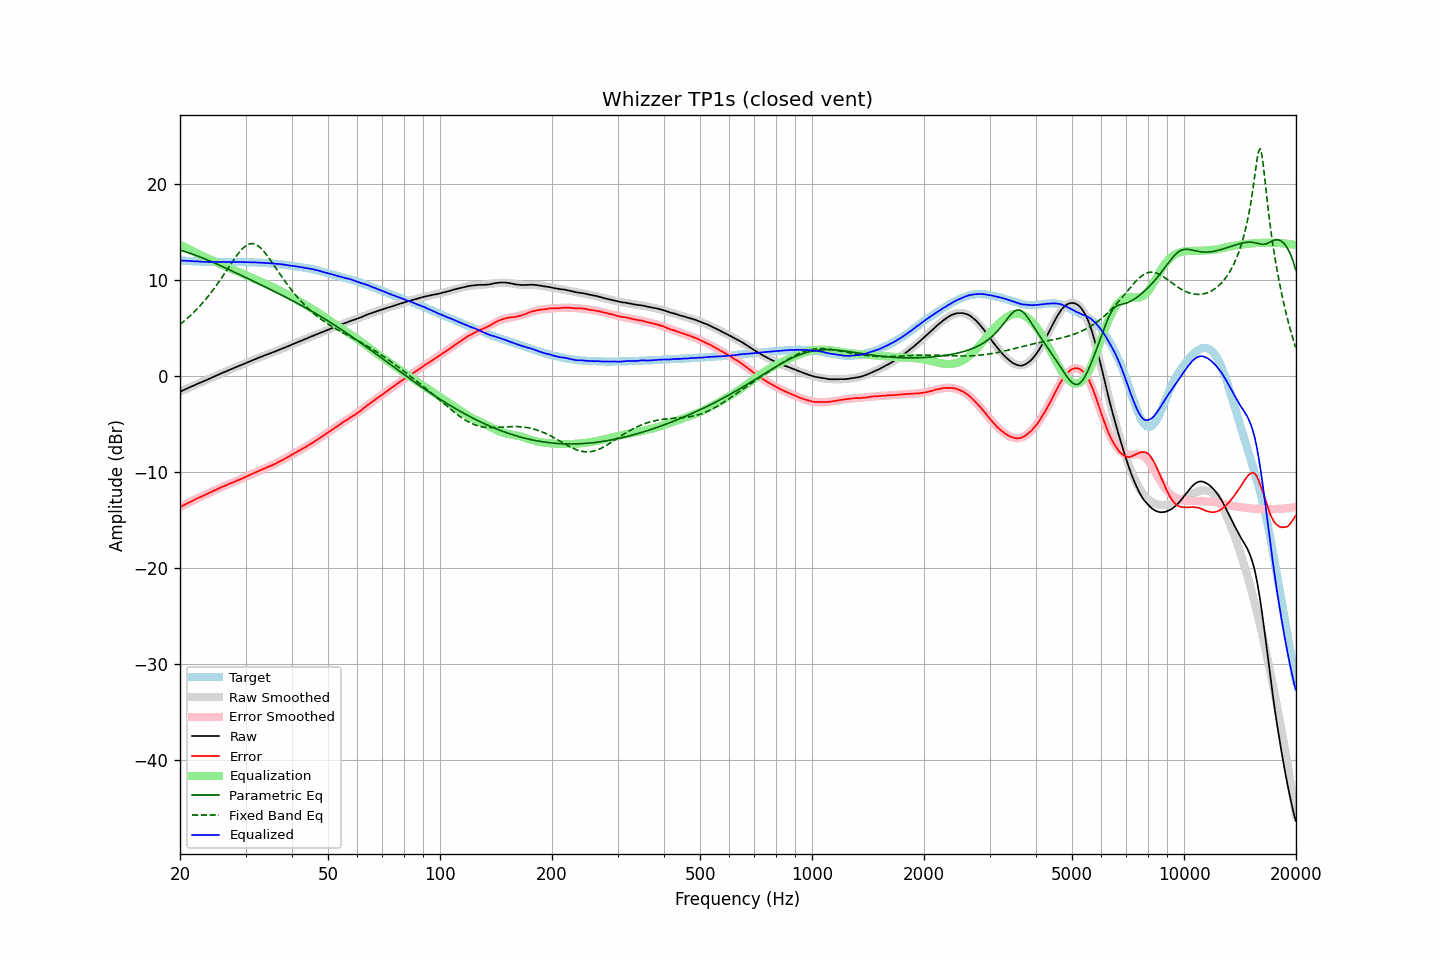

The file beside this chart, header and first rows:
frequency, raw, error, smoothed, error_smoothed, equalization, parametric_eq, fixed_band_eq, equalized_raw, equalized_smoothed, target
20.00, -1.64, -13.66, -1.64, -13.66, 13.66, 13.08, 5.36, 12.01, 12.02, 12.02
20.20, -1.56, -13.57, -1.56, -13.57, 13.57, 13.04, 5.49, 12.01, 12.01, 12.01
20.40, -1.49, -13.49, -1.49, -13.48, 13.48, 12.99, 5.63, 11.99, 12.00, 12.00
20.61, -1.41, -13.40, -1.41, -13.39, 13.39, 12.94, 5.77, 11.98, 11.98, 11.99
20.81, -1.33, -13.30, -1.34, -13.31, 13.31, 12.89, 5.91, 11.98, 11.97, 11.97
21.02, -1.26, -13.22, -1.26, -13.22, 13.22, 12.83, 6.06, 11.96, 11.96, 11.95
21.23, -1.18, -13.13, -1.19, -13.14, 13.14, 12.78, 6.21, 11.96, 11.95, 11.94
21.44, -1.11, -13.06, -1.11, -13.05, 13.05, 12.72, 6.37, 11.94, 11.94, 11.95
21.66, -1.03, -12.97, -1.04, -12.97, 12.97, 12.66, 6.53, 11.94, 11.93, 11.93
21.87, -0.96, -12.89, -0.97, -12.89, 12.89, 12.60, 6.69, 11.93, 11.92, 11.93
22.09, -0.88, -12.79, -0.89, -12.81, 12.81, 12.54, 6.86, 11.92, 11.91, 11.91
22.31, -0.81, -12.72, -0.82, -12.73, 12.73, 12.48, 7.03, 11.91, 11.91, 11.91
22.54, -0.74, -12.64, -0.75, -12.65, 12.65, 12.41, 7.21, 11.90, 11.90, 11.90
22.76, -0.67, -12.57, -0.67, -12.57, 12.57, 12.35, 7.39, 11.90, 11.89, 11.90
22.99, -0.60, -12.49, -0.60, -12.49, 12.49, 12.28, 7.58, 11.89, 11.89, 11.89
23.22, -0.54, -12.42, -0.53, -12.41, 12.41, 12.21, 7.78, 11.87, 11.88, 11.87
23.45, -0.46, -12.34, -0.46, -12.33, 12.33, 12.14, 7.97, 11.87, 11.88, 11.88
23.69, -0.38, -12.26, -0.38, -12.25, 12.25, 12.07, 8.18, 11.87, 11.87, 11.87
23.92, -0.31, -12.17, -0.31, -12.18, 12.18, 12.00, 8.39, 11.86, 11.87, 11.86
24.16, -0.24, -12.11, -0.23, -12.10, 12.10, 11.93, 8.60, 11.86, 11.87, 11.87
24.40, -0.16, -12.03, -0.16, -12.02, 12.02, 11.86, 8.82, 11.86, 11.86, 11.87
24.65, -0.08, -11.95, -0.08, -11.95, 11.95, 11.78, 9.04, 11.86, 11.86, 11.87
24.89, -0.00, -11.86, -0.01, -11.87, 11.87, 11.71, 9.27, 11.87, 11.86, 11.86
25.14, 0.07, -11.78, 0.07, -11.79, 11.79, 11.64, 9.50, 11.86, 11.86, 11.85
25.39, 0.14, -11.71, 0.14, -11.71, 11.71, 11.56, 9.74, 11.85, 11.85, 11.85
25.65, 0.22, -11.63, 0.21, -11.64, 11.64, 11.49, 9.98, 11.85, 11.85, 11.85
25.91, 0.30, -11.55, 0.29, -11.56, 11.56, 11.41, 10.23, 11.86, 11.85, 11.85
26.16, 0.37, -11.49, 0.36, -11.49, 11.49, 11.33, 10.48, 11.86, 11.85, 11.85
26.43, 0.43, -11.43, 0.43, -11.42, 11.42, 11.26, 10.73, 11.84, 11.85, 11.85
26.69, 0.51, -11.34, 0.51, -11.34, 11.34, 11.18, 10.98, 11.85, 11.85, 11.85
26.96, 0.58, -11.27, 0.58, -11.27, 11.27, 11.10, 11.23, 11.85, 11.85, 11.85
27.23, 0.65, -11.20, 0.65, -11.20, 11.20, 11.02, 11.49, 11.85, 11.85, 11.85
27.50, 0.72, -11.13, 0.72, -11.13, 11.13, 10.95, 11.74, 11.85, 11.85, 11.84
27.77, 0.78, -11.07, 0.79, -11.07, 11.07, 10.87, 11.99, 11.84, 11.85, 11.85
28.05, 0.86, -10.99, 0.86, -11.00, 11.00, 10.79, 12.23, 11.85, 11.85, 11.85
28.33, 0.93, -10.93, 0.93, -10.93, 10.93, 10.71, 12.46, 11.85, 11.85, 11.86
28.62, 1.00, -10.86, 1.00, -10.86, 10.86, 10.63, 12.68, 11.85, 11.85, 11.85
28.90, 1.07, -10.79, 1.07, -10.78, 10.78, 10.55, 12.89, 11.85, 11.85, 11.86
29.19, 1.14, -10.72, 1.14, -10.71, 10.71, 10.47, 13.09, 11.85, 11.85, 11.86
29.48, 1.21, -10.65, 1.21, -10.64, 10.64, 10.39, 13.26, 11.84, 11.85, 11.85
29.78, 1.28, -10.57, 1.28, -10.56, 10.56, 10.31, 13.41, 11.84, 11.85, 11.85
30.08, 1.35, -10.50, 1.35, -10.49, 10.49, 10.23, 13.54, 11.84, 11.84, 11.85
30.38, 1.43, -10.41, 1.42, -10.41, 10.41, 10.15, 13.64, 11.84, 11.84, 11.83
30.68, 1.50, -10.33, 1.49, -10.34, 10.34, 10.07, 13.71, 11.84, 11.83, 11.83
30.99, 1.57, -10.26, 1.56, -10.26, 10.26, 9.99, 13.75, 11.83, 11.83, 11.83
31.30, 1.64, -10.18, 1.63, -10.19, 10.19, 9.91, 13.76, 11.82, 11.82, 11.82
31.61, 1.71, -10.11, 1.70, -10.11, 10.11, 9.83, 13.73, 11.82, 11.81, 11.82
31.93, 1.78, -10.02, 1.77, -10.04, 10.04, 9.75, 13.68, 11.81, 11.80, 11.79
32.24, 1.84, -9.96, 1.83, -9.96, 9.96, 9.67, 13.59, 11.80, 11.80, 11.80
32.57, 1.90, -9.89, 1.90, -9.89, 9.89, 9.59, 13.47, 11.78, 11.79, 11.78
32.89, 1.96, -9.82, 1.97, -9.81, 9.81, 9.51, 13.33, 11.77, 11.78, 11.78
33.22, 2.03, -9.75, 2.03, -9.74, 9.74, 9.43, 13.17, 11.77, 11.77, 11.77
33.55, 2.10, -9.67, 2.09, -9.67, 9.67, 9.34, 12.98, 11.77, 11.76, 11.77
33.89, 2.16, -9.59, 2.16, -9.60, 9.60, 9.26, 12.78, 11.76, 11.76, 11.75
34.23, 2.22, -9.52, 2.22, -9.53, 9.53, 9.18, 12.57, 11.74, 11.75, 11.74
34.57, 2.28, -9.45, 2.28, -9.45, 9.45, 9.10, 12.34, 11.73, 11.74, 11.73
34.92, 2.35, -9.37, 2.35, -9.38, 9.38, 9.02, 12.11, 11.72, 11.72, 11.71
35.27, 2.41, -9.32, 2.41, -9.30, 9.30, 8.93, 11.87, 11.71, 11.71, 11.73
35.62, 2.48, -9.22, 2.48, -9.22, 9.22, 8.85, 11.62, 11.70, 11.70, 11.70
35.97, 2.54, -9.16, 2.54, -9.14, 9.14, 8.77, 11.38, 11.68, 11.68, 11.69
... 635 more rows
